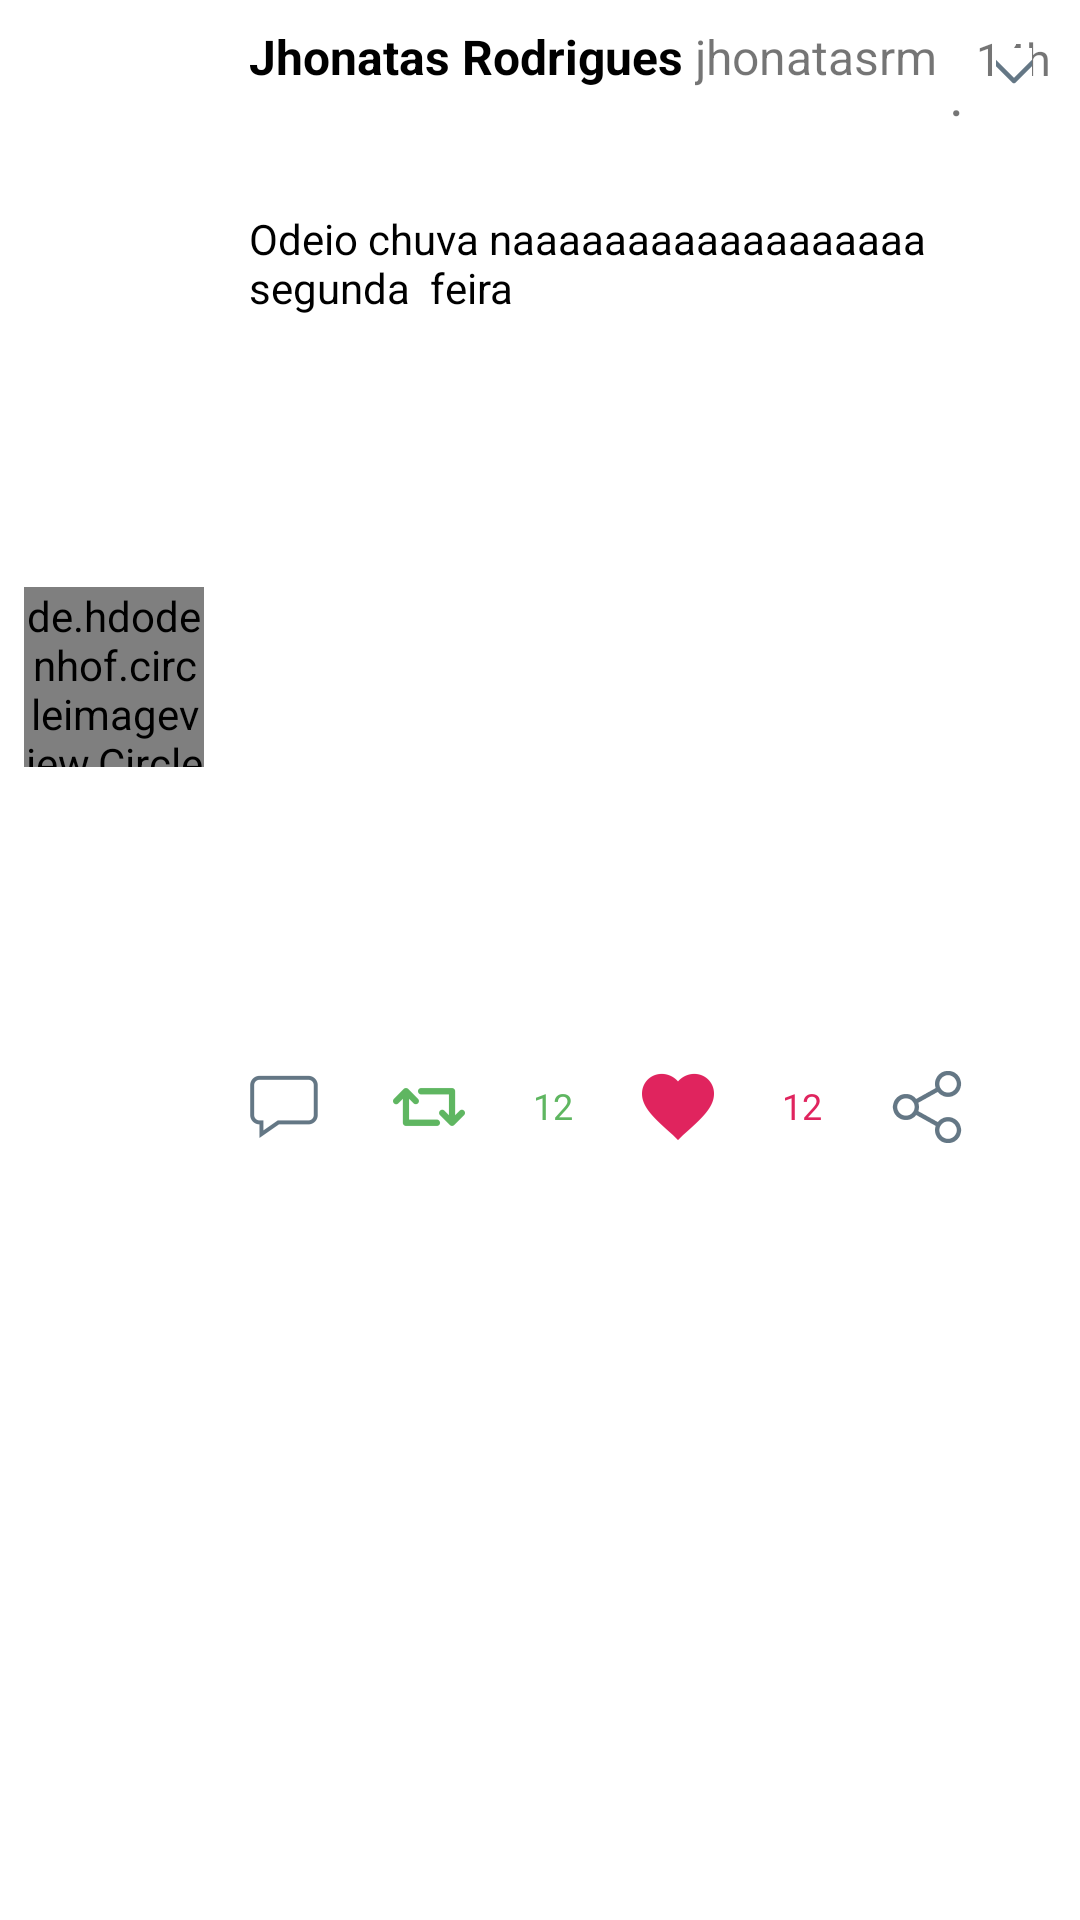

Android layout source for this screen:
<!-- AndroidManifest.xml: application theme AppTheme -->
<!-- res/layout/comments_layout.xml -->
<?xml version="1.0" encoding="utf-8"?>
<android.support.constraint.ConstraintLayout xmlns:android="http://schemas.android.com/apk/res/android"
    xmlns:app="http://schemas.android.com/apk/res-auto"
    android:layout_width="match_parent"
    android:layout_height="100dp"
    android:background="@color/colorPrimary"
    android:orientation="horizontal">

    <de.hdodenhof.circleimageview.CircleImageView xmlns:app="http://schemas.android.com/apk/res-auto"
        android:id="@+id/profileImage"
        android:layout_width="60dp"
        android:layout_height="60dp"
        android:layout_marginStart="8dp"
        android:layout_marginTop="8dp"
        android:layout_marginBottom="8dp"
        android:src="@drawable/profile"
        app:civ_border_color="@color/colorPrimary"
        app:civ_border_width="2dp"
        app:layout_constraintBottom_toBottomOf="parent"
        app:layout_constraintStart_toStartOf="parent"
        app:layout_constraintTop_toTopOf="parent"
        app:layout_constraintVertical_bias="0.333" />

    <TextView
        android:id="@+id/name"
        android:layout_width="wrap_content"
        android:layout_height="wrap_content"
        android:layout_marginStart="15dp"
        android:layout_marginTop="8dp"
        android:text="Jhonatas Rodrigues"
        android:textColor="@color/colorBlack"
        android:textSize="16sp"
        android:textStyle="bold"
        app:layout_constraintStart_toEndOf="@+id/profileImage"
        app:layout_constraintTop_toTopOf="parent" />

    <TextView
        android:id="@+id/username"
        android:layout_width="wrap_content"
        android:layout_height="wrap_content"
        android:layout_marginStart="4dp"
        android:layout_marginTop="8dp"
        android:text="jhonatasrm"
        android:textSize="16sp"
        app:layout_constraintStart_toEndOf="@+id/name"
        app:layout_constraintTop_toTopOf="parent" />

    <TextView
        android:id="@+id/textView"
        android:layout_width="wrap_content"
        android:layout_height="wrap_content"
        android:layout_marginStart="4dp"
        android:layout_marginTop="0dp"
        android:layout_marginBottom="8dp"
        android:text="."
        android:textSize="19sp"
        app:layout_constraintBottom_toTopOf="@+id/textComment"
        app:layout_constraintStart_toEndOf="@+id/username"
        app:layout_constraintTop_toTopOf="parent" />

    <TextView
        android:id="@+id/hour"
        android:layout_width="wrap_content"
        android:layout_height="wrap_content"
        android:layout_marginStart="4dp"
        android:layout_marginTop="20dp"
        android:layout_marginBottom="8dp"
        android:text="14h"
        android:textSize="15sp"
        app:layout_constraintBottom_toBottomOf="@+id/username"
        app:layout_constraintStart_toEndOf="@+id/textView"
        app:layout_constraintTop_toTopOf="parent"
        app:layout_constraintVertical_bias="0.578" />

    <TextView
        android:id="@+id/textComment"
        android:layout_width="match_parent"
        android:layout_height="wrap_content"
        android:layout_marginStart="83dp"
        android:layout_marginTop="8dp"
        android:layout_marginEnd="16dp"
        android:layout_marginBottom="8dp"
        android:text="Odeio chuva naaaaaaaaaaaaaaaaaa segunda  feira"
        android:textColor="@color/colorBlack"
        android:textSize="14sp"
        app:layout_constraintBottom_toBottomOf="parent"
        app:layout_constraintEnd_toEndOf="parent"
        app:layout_constraintStart_toStartOf="@+id/name"
        app:layout_constraintTop_toBottomOf="@+id/name"
        app:layout_constraintVertical_bias="0.058" />

    <ImageButton
        android:id="@+id/arrow"
        android:layout_width="12dp"
        android:layout_height="12dp"
        android:layout_marginTop="16dp"
        android:layout_marginEnd="16dp"
        android:background="@color/colorPrimary"
        android:src="@drawable/arrow"
        app:layout_constraintEnd_toEndOf="parent"
        app:layout_constraintTop_toTopOf="parent" />

    <LinearLayout
        android:layout_width="match_parent"
        android:layout_height="wrap_content"
        android:layout_marginStart="81dp"
        android:layout_marginEnd="16dp"
        android:layout_marginBottom="8dp"
        app:layout_constraintBottom_toBottomOf="parent"
        app:layout_constraintEnd_toEndOf="@id/textComment"
        app:layout_constraintStart_toStartOf="parent"
        app:layout_constraintTop_toBottomOf="@+id/textComment">

        <ImageButton
            android:id="@+id/commented"
            android:layout_width="27dp"
            android:layout_height="27dp"
            android:layout_weight="0"
            android:background="@color/colorPrimary"
            android:src="@drawable/comment" />

        <ImageButton
            android:id="@+id/retweeted"
            android:layout_width="27dp"
            android:layout_height="27dp"
            android:layout_weight="2"
            android:background="@color/colorPrimary"
            android:src="@drawable/retweet" />

        <TextView
            android:id="@+id/retweets"
            android:layout_width="wrap_content"
            android:layout_height="wrap_content"
            android:layout_marginTop="5dp"
            android:layout_weight="0"
            android:text="12"
            android:textColor="@color/colorRetweet"
            android:textSize="12sp" />

        <ImageButton
            android:id="@+id/liked"
            android:layout_width="27dp"
            android:layout_height="27dp"
            android:layout_weight="2"
            android:background="@color/colorPrimary"
            android:src="@drawable/like" />

        <TextView
            android:id="@+id/likes"
            android:layout_width="wrap_content"
            android:layout_height="wrap_content"
            android:layout_marginTop="5dp"
            android:layout_weight="0"
            android:text="12"
            android:textColor="@color/colorLike"
            android:textSize="12sp" />

        <ImageButton
            android:id="@+id/share"
            android:layout_width="27dp"
            android:layout_height="27dp"
            android:layout_weight="2"
            android:background="@color/colorPrimary"
            android:src="@drawable/share" />
    </LinearLayout>
</android.support.constraint.ConstraintLayout>
<!-- resources referenced by this layout -->
<resources>
  <color name="colorBlack">#000000</color>
  <color name="colorLike">#E0245E</color>
  <color name="colorPrimary">#FFFFFF</color>
  <color name="colorRetweet">#5Fb661</color>
  <!-- drawable arrow: png bitmap (drawable-hdpi, 281 bytes) -->
  <!-- drawable comment: png bitmap (drawable-hdpi, 507 bytes) -->
  <!-- drawable like: png bitmap (drawable-hdpi, 592 bytes) -->
  <!-- drawable profile: jpg bitmap (drawable, 83103 bytes) -->
  <!-- drawable retweet: png bitmap (drawable-hdpi, 505 bytes) -->
  <!-- drawable share: png bitmap (drawable-hdpi, 952 bytes) -->
  <style name="AppTheme" parent="Theme.AppCompat.Light.NoActionBar">
          
          <item name="colorPrimary">@color/colorBlack</item>
          <item name="colorPrimaryDark">@color/colorPrimaryDark</item>
      </style>
  <color name="colorPrimaryDark">#EBEBEB</color>
</resources>
